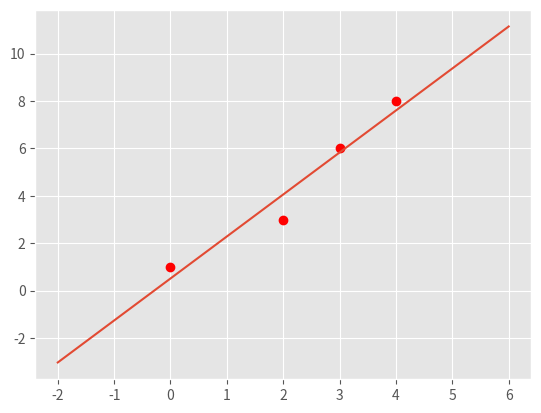
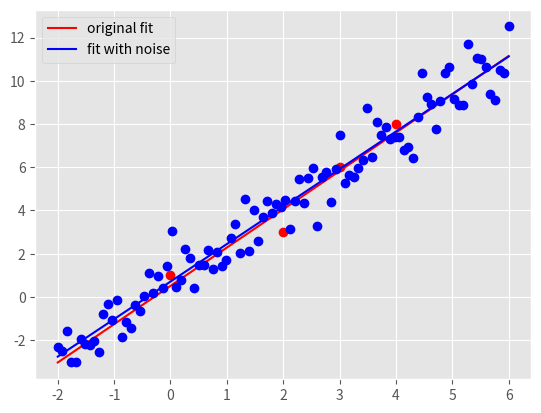

Write Python code to recreate these figures, in order.
"""
Start file for hw1pr2 of Big Data Summer 2017

Before attemping the problem, please familiarize with pandas and numpy
libraries. Tutorials can be found online:
http://pandas.pydata.org/pandas-docs/stable/tutorials.html
https://docs.scipy.org/doc/numpy-dev/user/quickstart.html

This file only has one part: the main driver.

First, fill in the solution you obtained from part (a) in part (c) of the
main driver to generate plot for part (c).

Please COMMENT OUT part(d) in main driver before you finish that step.
Otherwise, you won't be able to run the program because of errors.

Note:
1. You must finish the first two parts (math part) of this problem before
   attempting the coding part.

2. Please read the instructions and hints carefully, and use the name of the
variables we provided, otherwise, the function may not work.

3. Placeholder values are given for the variables needed, they need to be
   replaced with your own code

3. Remember to comment out the TODO comment after you finish each part.
"""


import pandas as pd
import numpy as np
import matplotlib.pyplot as plt
import time


###########################################
#	    	Main Driver Function       	  #
###########################################


if __name__ == '__main__':

	# =============part c: Plot data and the optimal linear fit=================
	# NOTE: to finish this part, you need to finish the part(a) of this part
	# 		first

	# load the four data points of tihs problem
	X = np.array([0, 2, 3, 4])
	y = np.array([1, 3, 6, 8])

	# plot four data points on the plot
	plt.style.use('ggplot')
	plt.plot(X, y, 'ro')


	# TODO: replace the m_opt and b_opt with the solution you obtained from
	# 		part (a), note that y = mx + b
	"*** YOUR CODE HERE ***"
	m_opt = 62/35
	b_opt = 18/35
	"*** END YOUR CODE HERE ***"


	# TODO: generate 100 points along the line of optimal linear fit.

	# HINT:
	#	1) Use np.linspace to get the x-coordinate of 100 points
	#	2) Calculate the y-coordinate of those 100 points with the m_opt and
	#	   b_opt, remember y = mx+b.
	#	3) Use a.reshape(-1,1), where a is a np.array, to reshape the array
	#	   to appropraite shape for generating plot

	X_space = np.linspace(-2, 6, num=100).reshape(-1, 1)
	y_space = np.array([(m_opt * x) + b_opt for x in X_space]).reshape(-1, 1)
	"*** YOUR CODE HERE ***"


	"*** END YOUR CODE HERE ***"

	# plot the optimal learn fit you obtained and save it to your current
	# folder
	plt.plot(X_space, y_space)
	plt.savefig('hw1pr2c.png', format='png')
	plt.close()




	# =============part d: Optimal linear fit with random data points=================

	# variables to start with
	mu, sigma, sampleSize = 0, 1, 100

	# TODO: Generate white Gaussian noise
	# HINT: Use np.random.normal to generate noise

	noise = []
	"*** YOUR CODE HERE ***"
	noise = np.random.normal(mu, sigma, sampleSize).reshape(-1, 1)

	"*** END YOUR CODE HERE ***"

	# TODO: generate y-coordinate of the 100 points with noise

	# HINT:
	#	1) Use X_space created in the part (c) above as the x-coordinates
	#	2) In this case, y = mx + b + noise

	y_space_rand = np.zeros(len(X_space))
	"*** YOUR CODE HERE ***"
	y_space_rand = y_space + noise
	"*** END YOUR CODE HERE ***"


	# TODO: calculate the new parameters for optimal linear fit using the
	#		100 new points generated above

	# HINT:
	#	1) Use np.ones_like to create a column of 1
	#	2) Use np.hstack to stack column of ones on X_space to create
	#	   X_space_stacked
	#	3) Use np.linalg.solve to solve W_opt following the normal equation:
	#	   X.T * X * W_opt = X.T * y


	X_space_stacked = X_space	# need to be replaced following hint 1 and 2
	W_opt = None
	"*** YOUR CODE HERE ***"

	ones = np.ones_like(X_space)
	X_space_stacked = np.hstack((ones, X_space))
	W_opt = np.linalg.solve(X_space_stacked.T @ X_space_stacked, X_space_stacked.T @ y_space_rand)

	"*** END YOUR CODE HERE ***"

	# get the new m, and new b from W_opt obtained above
	b_rand_opt, m_rand_opt = W_opt.item(0), W_opt.item(1)

	# TODO: Generate the y-coordinate of 100 points with the new parameters
	#		obtained

	# HINT:
	#	1) Use X_space for x-coordinates (same)
	#	2) y = mx + b
	#	3) Make sure the array is in appropraite shape using a.reshape(-1,1)

	y_pred_rand = []
	"*** YOUR CODE HERE ***"
	y_pred_rand = np.array([(m_rand_opt*x)+b_rand_opt for x in X_space]).reshape(-1, 1)

	"*** END YOUR CODE HERE ***"

	# generate plot
	# plot original data points and line
	plt.plot(X, y, 'ro')
	orig_plot, = plt.plot(X_space, y_space, 'r')

	# plot the generated 100 points with white gaussian noise and the new line
	plt.plot(X_space, y_space_rand, 'bo')
	rand_plot, = plt.plot(X_space, y_pred_rand, 'b')

	# set up legend and save the plot to the current folder
	plt.legend((orig_plot, rand_plot), \
		('original fit', 'fit with noise'), loc = 'best')
	plt.savefig('hw1pr2d.png', format='png')
	plt.close()
